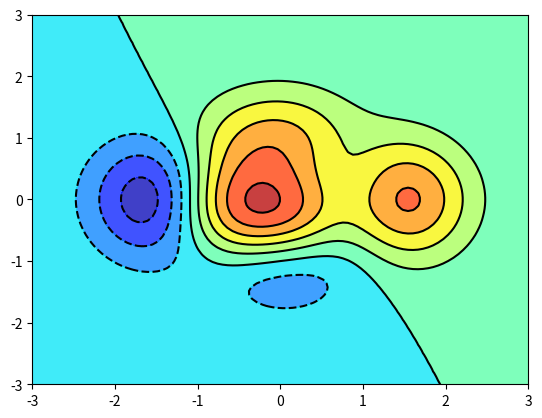

This figure's Python source:
import numpy as np
import matplotlib.pyplot as plt

def f(x, y):
    return (1 - x / 2 + x ** 5 + y ** 3) * np.exp(-x ** 2 -y ** 2)

n = 100
x = np.linspace(-3, 3, n)
y = np.linspace(-3, 3, n)
X, Y = np.meshgrid(x, y)

plt.contourf(X, Y, f(X, Y), 8, alpha=.75, cmap='jet')
C = plt.contour(X, Y, f(X, Y), 8, colors='black', linewidth=.5)

plt.show()